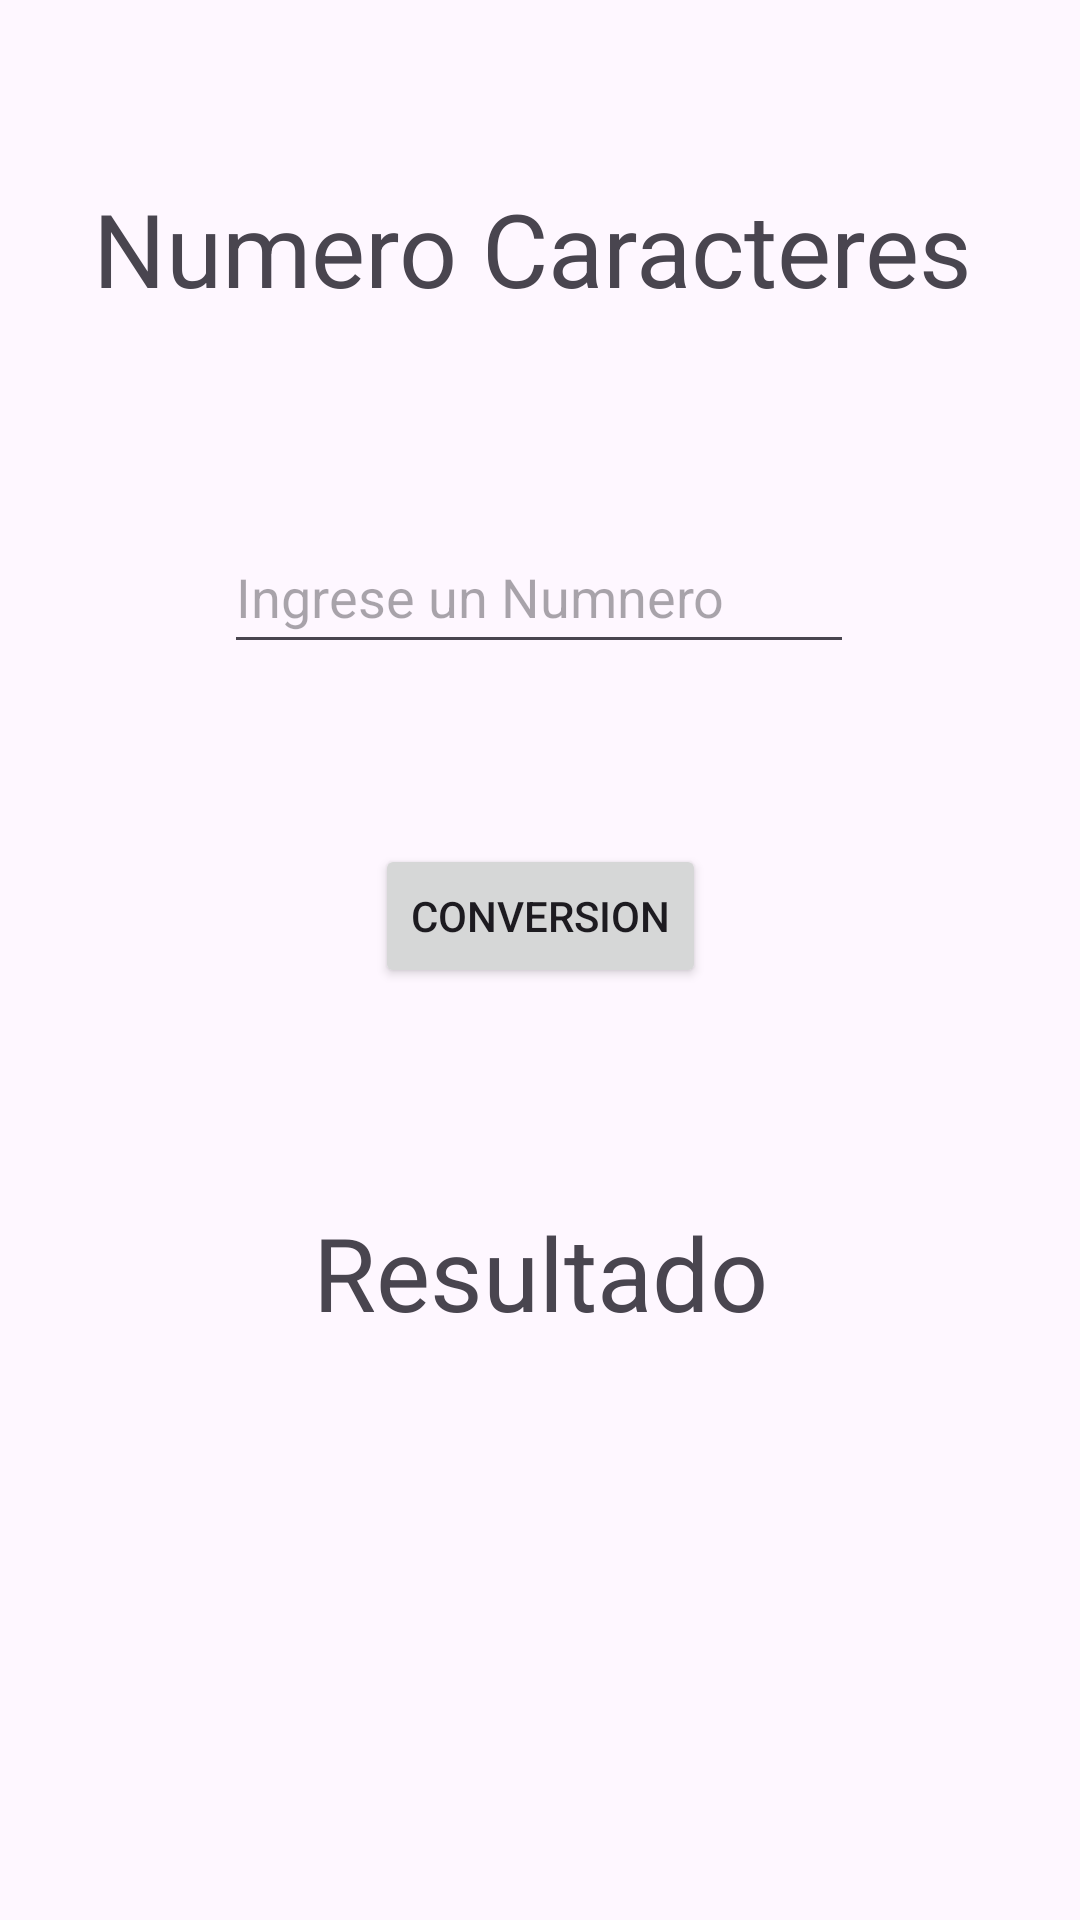

This screen was rendered from an Android layout file. Write that file and the resources it references.
<!-- AndroidManifest.xml: application theme Theme.AppEC01 -->
<!-- res/layout/activity_num_caracter.xml -->
<?xml version="1.0" encoding="utf-8"?>
<androidx.constraintlayout.widget.ConstraintLayout xmlns:android="http://schemas.android.com/apk/res/android"
    xmlns:app="http://schemas.android.com/apk/res-auto"
    xmlns:tools="http://schemas.android.com/tools"
    android:layout_width="match_parent"
    android:layout_height="match_parent"
    tools:context=".NumCaracterActivity">

    <TextView
        android:id="@+id/txtTituloChNum"
        android:layout_width="wrap_content"
        android:layout_height="wrap_content"
        android:layout_marginTop="60dp"
        android:text="@string/TituloCaracNum"
        android:textSize="34sp"
        app:layout_constraintEnd_toEndOf="parent"
        app:layout_constraintHorizontal_bias="0.467"
        app:layout_constraintStart_toStartOf="parent"
        app:layout_constraintTop_toTopOf="parent" />

    <EditText
        android:id="@+id/tbCaracteNum"
        android:layout_width="wrap_content"
        android:layout_height="wrap_content"
        android:layout_marginTop="68dp"
        android:ems="10"
        android:hint="@string/CoversionChN"
        android:inputType="number"
        android:minHeight="48dp"
        app:layout_constraintEnd_toEndOf="parent"
        app:layout_constraintHorizontal_bias="0.497"
        app:layout_constraintStart_toStartOf="parent"
        app:layout_constraintTop_toBottomOf="@+id/txtTituloChNum"
        tools:ignore="LabelFor,TextContrastCheck"
        android:autofillHints="" />

    <Button
        android:id="@+id/btnConVersionC"
        android:layout_width="wrap_content"
        android:layout_height="wrap_content"
        android:layout_marginTop="60dp"
        android:text="@string/ConversionNumCh"
        app:layout_constraintEnd_toEndOf="parent"
        app:layout_constraintStart_toStartOf="parent"
        app:layout_constraintTop_toBottomOf="@+id/tbCaracteNum" />

    <TextView
        android:id="@+id/txtResultCN"
        android:layout_width="wrap_content"
        android:layout_height="wrap_content"
        android:layout_marginTop="72dp"
        android:text="@string/ResiultNumCh"
        android:textSize="34sp"
        app:layout_constraintEnd_toEndOf="parent"
        app:layout_constraintStart_toStartOf="parent"
        app:layout_constraintTop_toBottomOf="@+id/btnConVersionC" />
</androidx.constraintlayout.widget.ConstraintLayout>
<!-- resources referenced by this layout -->
<resources>
  <string name="ConversionNumCh">Conversion</string>
  <string name="CoversionChN">Ingrese un Numnero</string>
  <string name="ResiultNumCh">Resultado</string>
  <string name="TituloCaracNum">Numero Caracteres</string>
  <style name="Theme.AppEC01" parent="Base.Theme.AppEC01" />
  <style name="Base.Theme.AppEC01" parent="Theme.Material3.DayNight.NoActionBar">
          
          
      </style>
</resources>
